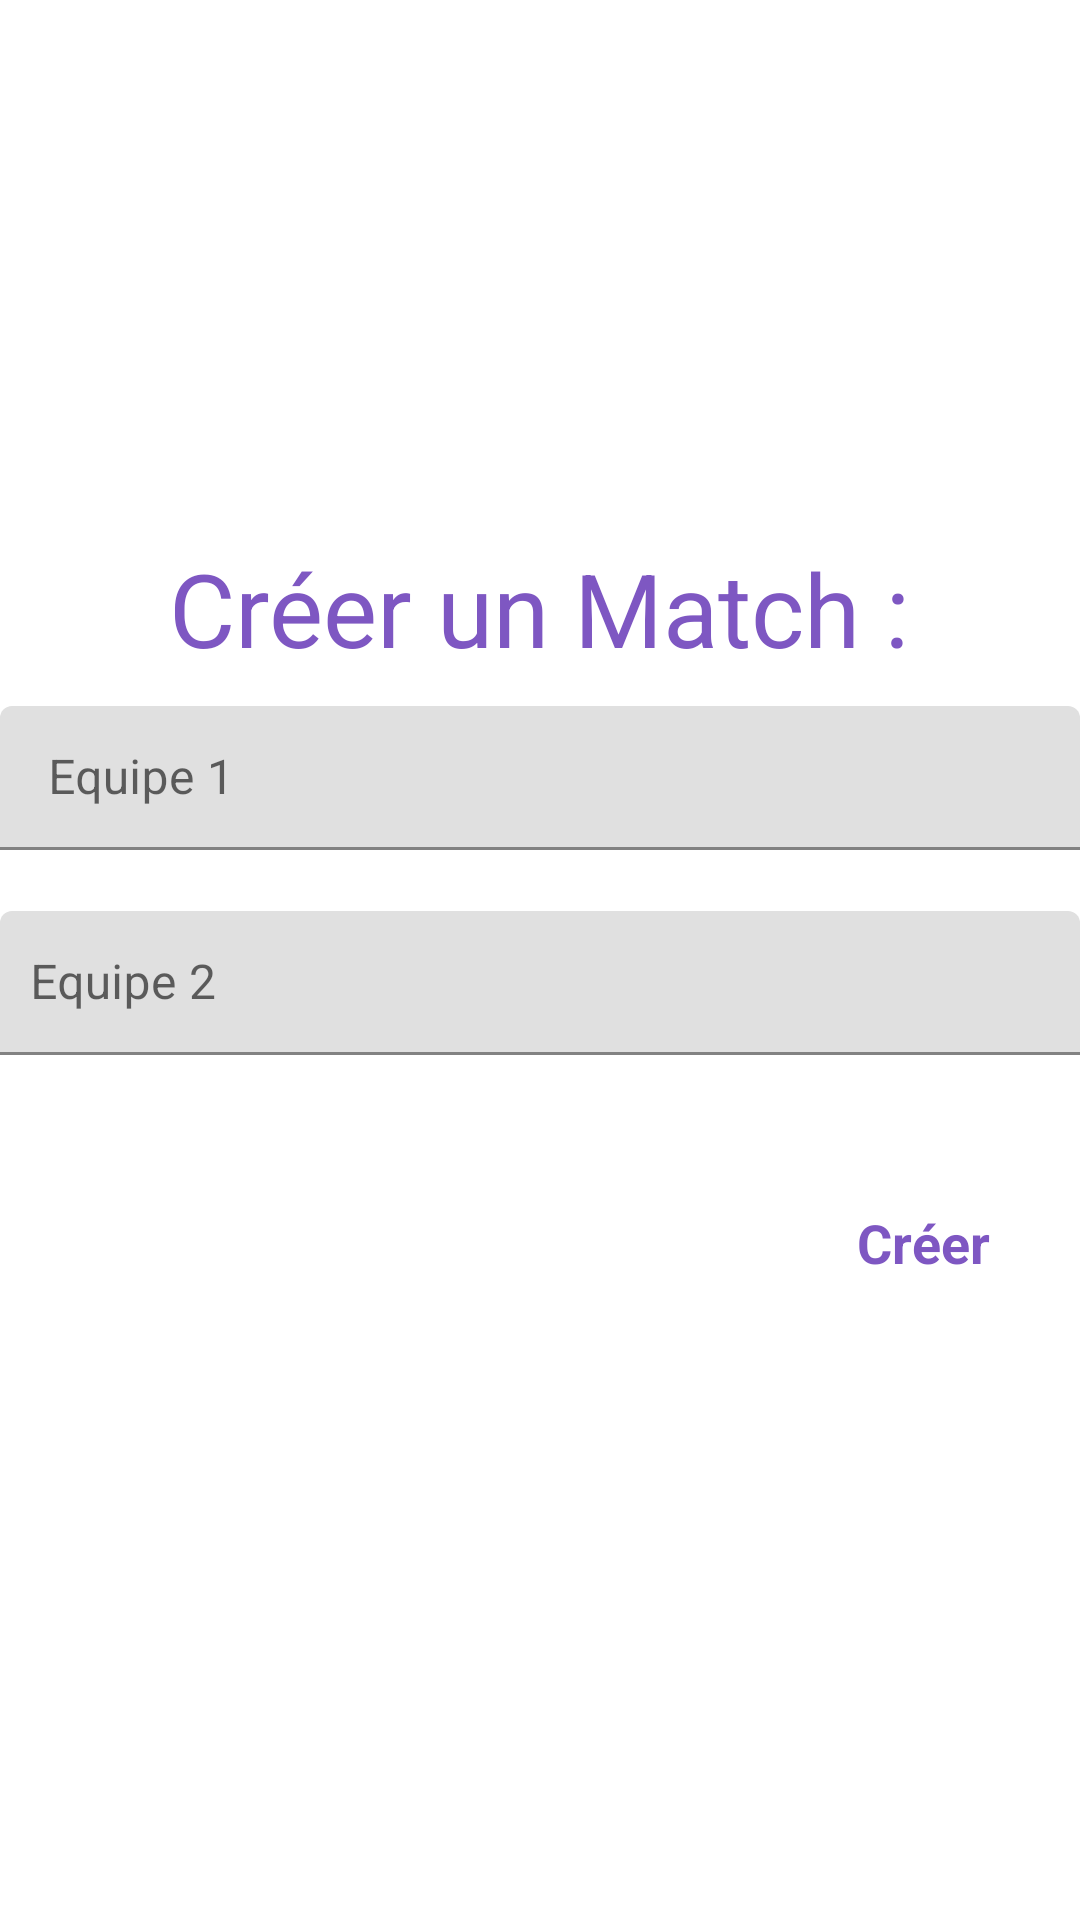

Write the Android layout XML for this screen, with the resource values it uses.
<!-- AndroidManifest.xml: application theme Theme.22_Ynov_B -->
<!-- res/layout/activity_create_game.xml -->
<?xml version="1.0" encoding="utf-8"?>
<LinearLayout xmlns:android="http://schemas.android.com/apk/res/android"
    xmlns:app="http://schemas.android.com/apk/res-auto"
    xmlns:tools="http://schemas.android.com/tools"
    android:layout_width="match_parent"
    android:layout_height="match_parent"
    android:gravity="center"
    android:orientation="vertical"
    tools:context=".CreateGameActivity">


    <TextView
        android:layout_width="wrap_content"
        android:layout_height="wrap_content"
        android:text="Créer un Match :"
        android:textAppearance="@style/TextAppearance.AppCompat.Display1"
        android:textColor="#7E57C2" />

    <com.google.android.material.textfield.TextInputLayout
        android:id="@+id/tilTeam1"
        android:layout_width="match_parent"
        android:layout_height="wrap_content"
        android:layout_marginTop="10dp"

        android:hint="Equipe 1"
        app:errorEnabled="true">

        <com.google.android.material.textfield.TextInputEditText
            android:id="@+id/etTeam1"
            android:layout_width="match_parent"
            android:layout_height="48dp"
            tools:ignore="SpeakableTextPresentCheck" />

    </com.google.android.material.textfield.TextInputLayout>

    <com.google.android.material.textfield.TextInputLayout
        android:id="@+id/tilTeam2"
        android:layout_width="match_parent"
        android:layout_height="wrap_content"
        android:hint="Equipe 2"
        app:errorEnabled="true">

        <com.google.android.material.textfield.TextInputEditText
            android:id="@+id/etTeam2"
            android:layout_width="match_parent"
            android:layout_height="48dp"
            android:padding="10dp"
            tools:ignore="TouchTargetSizeCheck,SpeakableTextPresentCheck" />

    </com.google.android.material.textfield.TextInputLayout>

    <TextView
        android:id="@+id/tvError"
        android:layout_width="match_parent"
        android:layout_height="wrap_content"
        android:text="TextView"
        android:textColor="@color/design_default_color_error"
        android:visibility="gone"
        tools:visibility="visible" />

    <TextView
        android:id="@+id/tvAdd"
        android:layout_width="wrap_content"
        android:layout_height="wrap_content"
        android:layout_gravity="right"
        android:layout_margin="20dp"
        android:minHeight="48dp"
        android:onClick="onBtCreateClick"
        android:padding="10dp"
        android:text="Créer"
        android:textAppearance="@style/TextAppearance.AppCompat.Medium"
        android:textColor="#7E57C2"
        android:textStyle="bold" />
</LinearLayout>
<!-- resources referenced by this layout -->
<resources>
  <style name="Theme.22_Ynov_B" parent="Theme.MaterialComponents.DayNight.DarkActionBar">
          
          <item name="colorPrimary">@color/purple_500</item>
          <item name="colorPrimaryVariant">@color/purple_700</item>
          <item name="colorOnPrimary">@color/white</item>
          
          <item name="colorSecondary">@color/teal_200</item>
          <item name="colorSecondaryVariant">@color/teal_700</item>
          <item name="colorOnSecondary">@color/black</item>
          
          <item name="android:statusBarColor">?attr/colorPrimaryVariant</item>
          
      </style>
  <!-- not gathered from this repository: default colours our renderer supplied (Android Studio template values) -->
  <color name="purple_500">#FF6200EE</color>
  <color name="purple_700">#FF3700B3</color>
  <color name="teal_200">#FF03DAC5</color>
  <color name="teal_700">#FF018786</color>
  <color name="black">#FF000000</color>
  <color name="white">#FFFFFFFF</color>
</resources>
